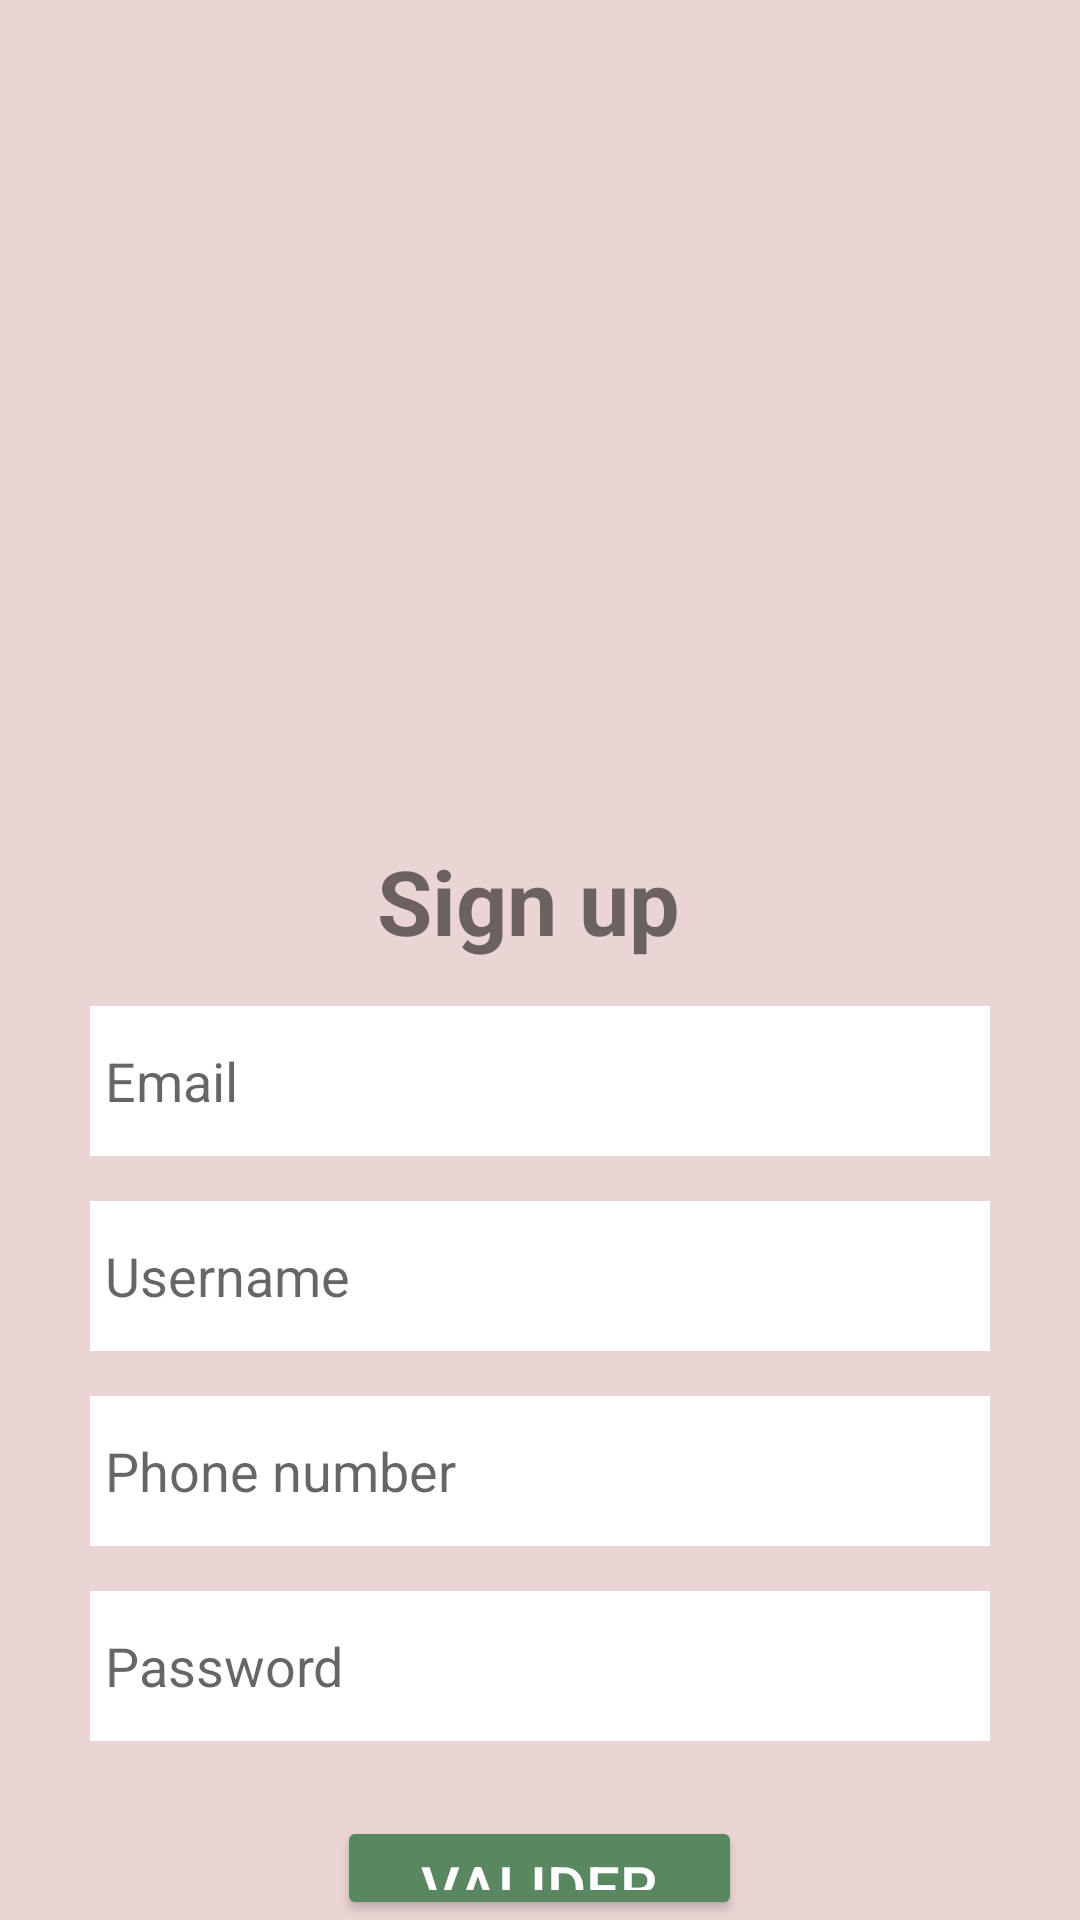

Layout XML and referenced resources for this Android screen:
<!-- AndroidManifest.xml: application theme Theme.CasaFoodie -->
<!-- res/layout/activity_sign_up.xml -->
<?xml version="1.0" encoding="utf-8"?>
<RelativeLayout xmlns:android="http://schemas.android.com/apk/res/android"
    xmlns:app="http://schemas.android.com/apk/res-auto"
    xmlns:tools="http://schemas.android.com/tools"
    android:layout_width="match_parent"
    android:layout_height="match_parent"
    tools:context=".SignUp"
    android:background="@color/backgroundColor"
    >

    <LinearLayout
        android:layout_width="wrap_content"
        android:layout_height="wrap_content"
        android:orientation="vertical"
        android:gravity="center"
        android:layout_centerHorizontal="true">

        <ImageView
            android:layout_width="240dp"
            android:layout_height="240dp"
            android:src="@drawable/food_plate_view"
            android:layout_marginTop="20dp"
            >

        </ImageView>

        <TextView
            android:layout_width="wrap_content"
            android:layout_height="wrap_content"
            android:layout_marginTop="20dp"
            android:text="Sign up "
            android:textSize="30dp"
            android:textStyle="bold"

            >

        </TextView>

        <EditText
            android:id="@+id/act_signup_email_edt"
            android:layout_width="300dp"
            android:layout_height="50dp"
            android:layout_marginTop="15dp"
            android:hint="Email"
            android:background="@color/white"
            app:cornerRadius="25dp"
            android:padding="5dp"

            />
        <EditText
            android:id="@+id/act_signup_username_edt"
            android:layout_width="300dp"
            android:layout_height="50dp"
            android:layout_marginTop="15dp"
            android:hint="Username"
            android:background="@color/white"
            app:cornerRadius="25dp"
            android:padding="5dp"

            />



        <EditText
            android:id="@+id/act_signup_phone_edt"
            android:layout_width="300dp"
            android:layout_height="50dp"
            android:layout_marginTop="15dp"
            android:hint="Phone number"
            android:background="@color/white"
            app:cornerRadius="25dp"
            android:padding="5dp"

            >

        </EditText>

        <EditText
            android:id="@+id/act_signup_password_edt"
            android:layout_width="300dp"
            android:layout_height="50dp"
            android:layout_marginTop="15dp"
            android:hint="Password"
            android:inputType="textPassword"
            android:background="@color/white"
            app:cornerRadius="25dp"
            android:padding="5dp"

            >

        </EditText>

        <Button
            android:id="@+id/act_signup_btn"
            android:layout_width="135dp"
            android:layout_height="wrap_content"
            app:cornerRadius="15dp"
            android:textColor="@color/white"
            android:backgroundTint="#59875F"
            android:text="Valider"
            android:layout_marginTop="25dp"
            android:textSize="20dp"
            android:padding="10dp"

            >

        </Button>

        <LinearLayout
            android:layout_width="wrap_content"
            android:layout_height="wrap_content"
            android:orientation="horizontal"

            >
            <TextView
                android:layout_width="wrap_content"
                android:layout_height="wrap_content"
                android:layout_marginTop="20dp"
                android:text="Already a member?"
                android:textSize="15dp"
                android:textColor="@color/black"

                >

            </TextView>

            <TextView
                android:layout_width="wrap_content"
                android:layout_height="wrap_content"
                android:layout_marginTop="20dp"
                android:textSize="17dp"
                android:textStyle="bold"
                android:text="Log in"
                android:textColor="#59875F"
                android:layout_marginLeft="5dp"
                >

            </TextView>

        </LinearLayout>
    </LinearLayout>


</RelativeLayout>
<!-- resources referenced by this layout -->
<resources>
  <color name="backgroundColor">#EBD4D4</color>
  <color name="black">#FF000000</color>
  <color name="white">#FFFFFFFF</color>
  <style name="Theme.CasaFoodie" parent="Theme.MaterialComponents.DayNight.NoActionBar">
          
          <item name="colorPrimary">@color/purple_500</item>
          <item name="colorPrimaryVariant">@color/purple_700</item>
          <item name="colorOnPrimary">@color/white</item>
          
          <item name="colorSecondary">@color/teal_200</item>
          <item name="colorSecondaryVariant">@color/teal_700</item>
          <item name="colorOnSecondary">@color/black</item>
          
          <item name="android:statusBarColor" tools:targetApi="l">?attr/colorPrimaryVariant</item>
          
      </style>
  <color name="purple_500">#FF6200EE</color>
  <color name="purple_700">#FF3700B3</color>
  <color name="teal_200">#FF03DAC5</color>
  <color name="teal_700">#FF018786</color>
</resources>
